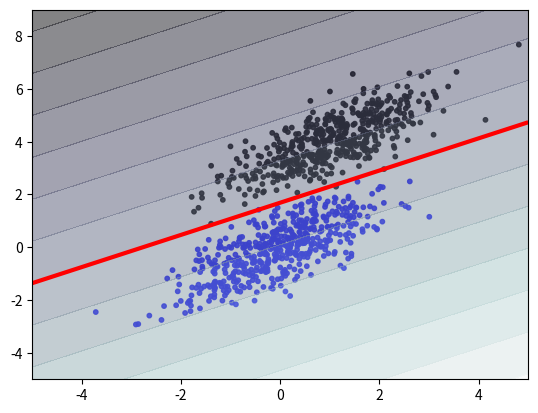

Recreate this plot in Python.
import numpy as np
import matplotlib.pyplot as plt


epochs = 100  # 循环次数
lr = 1e-1  # 学习率
num_observations = 500  # 生成样本个数


def random_dots(num):
    # 多元正态分布生成样本
    x1 = np.random.multivariate_normal([0, 0], [[1, .75], [.75, 1]], num)
    x2 = np.random.multivariate_normal([1, 4], [[1, .75], [.75, 1]], num)

    # 一半为正样本，赋值1  一半为负样本，赋值-1
    x = np.vstack((x1, x2)).astype(np.float32)
    y = np.hstack((np.ones(num), -np.ones(num)))

    return x, y


def show_clf(x, y, b, w):
    plt.figure()

    # 散点图，画出正负样本
    plt.scatter(x[:, 0], x[:, 1],
                c=["b" if i > 0 else "k" for i in y],
                alpha=0.9, s=10,
                marker="o")

    # 绘制等高线
    xx, yy = np.meshgrid(np.linspace(-5, 5, 500), np.linspace(-5, 9, 500))
    xy = np.c_[xx.ravel(), yy.ravel()]
    z = np.dot(xy, w) + b
    z = z.reshape(xx.shape)
    plt.contourf(xx, yy, z, 15, alpha=0.5, cmap=plt.cm.bone)
    plt.contour(xx, yy, z, levels=[0], colors='r', linewidths=3)

    plt.show()


def main():

    # 随机初始化参数
    x, y = random_dots(num_observations)
    w = np.random.randn(2, 1)
    b = np.random.randn(1, 1)

    for i in range(epochs):

        outputs = np.dot(x, w) + b   # y=w*x+b
        loss = y - outputs.squeeze(-1)
        w[0] += np.mean(lr * loss * x[:, 0])
        w[1] += np.mean(lr * loss * x[:, 1])
        b += np.mean(lr * loss * 1)

        acc = np.sum(((outputs > 0) * 2 - 1).squeeze(-1) == y) / len(y) * 100
        print("Epochs %3d, loss: %.4f, acc: %.2f%%" %
              (i + 1, np.mean(loss), acc))

    show_clf(x, y, b, w)


if __name__ == '__main__':
    main()
